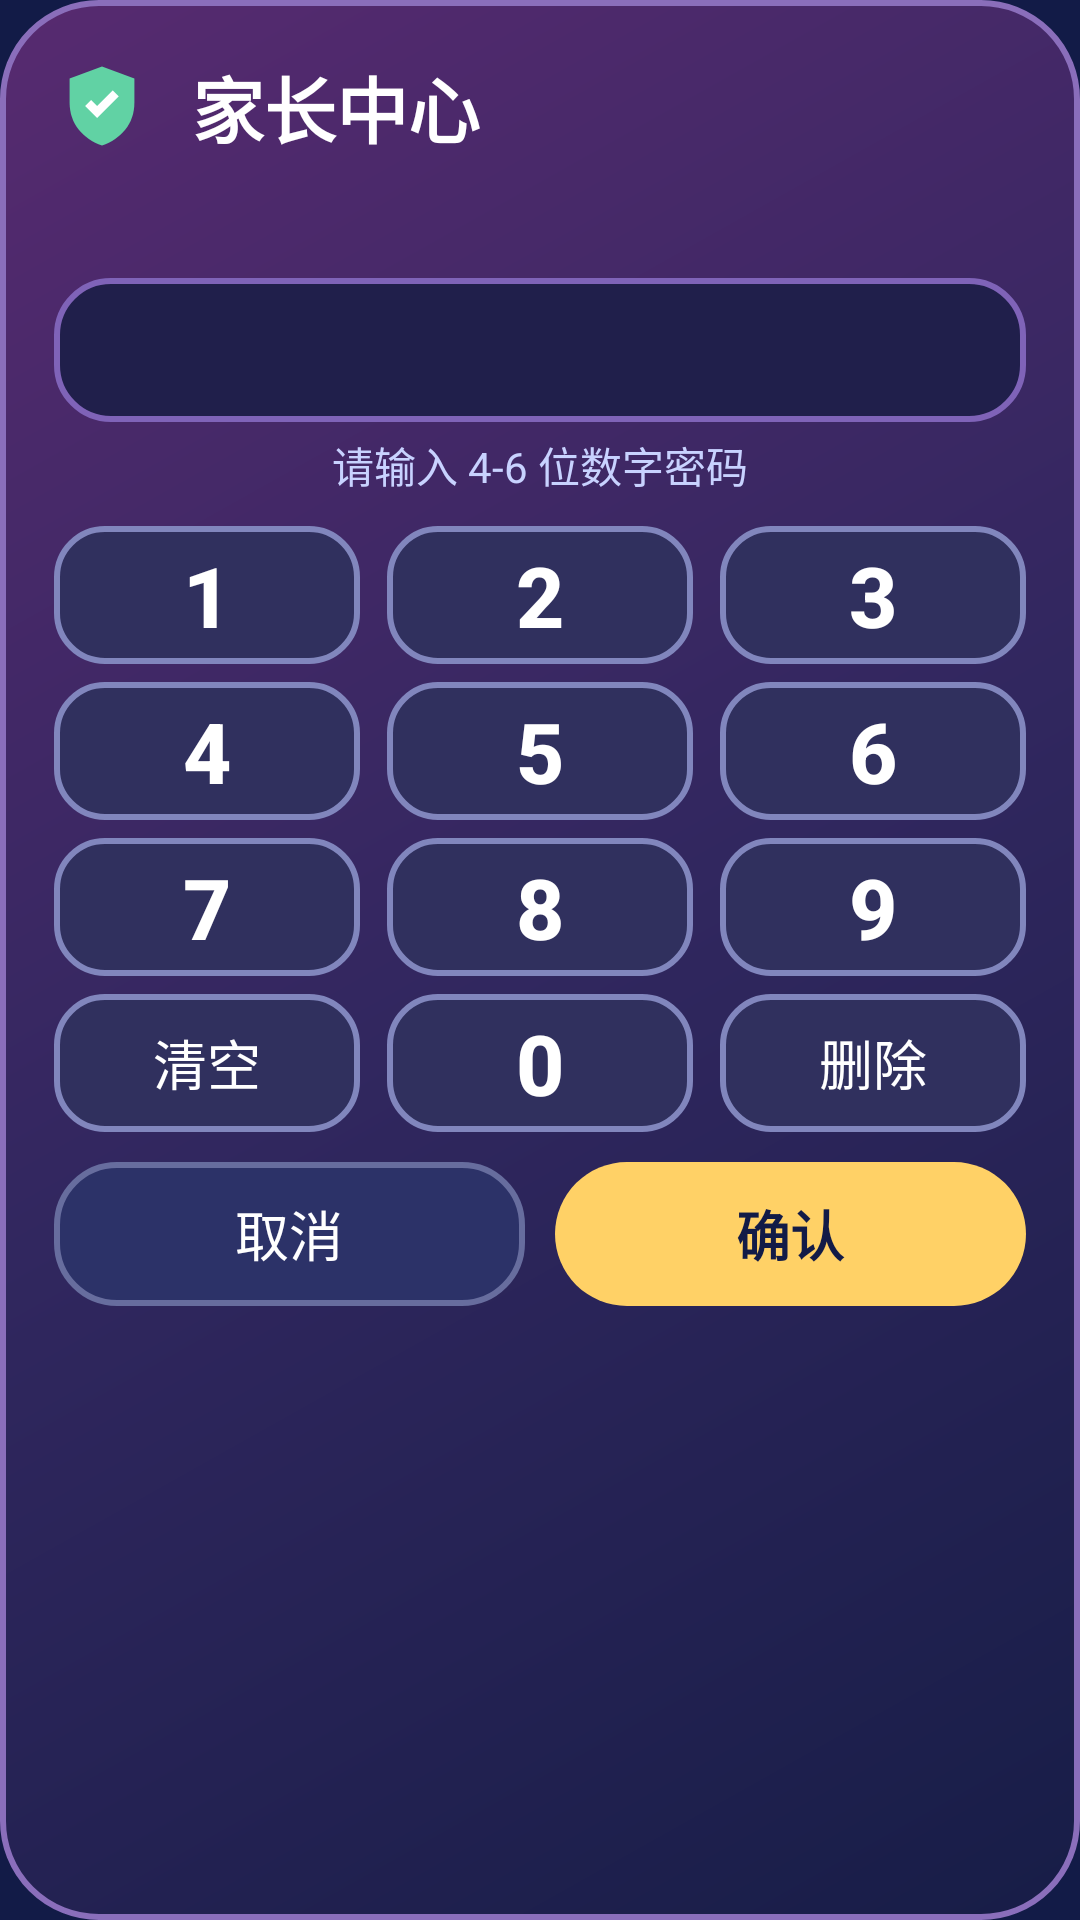

The Android layout XML behind this screen, and the referenced resources:
<!-- AndroidManifest.xml: application theme Theme.YYCartoon -->
<!-- res/layout/dialog_parent_pin.xml -->
<LinearLayout xmlns:android="http://schemas.android.com/apk/res/android"
    android:layout_width="match_parent"
    android:layout_height="wrap_content"
    android:background="@drawable/parent_dialog_background"
    android:orientation="vertical"
    android:padding="18dp">

    <LinearLayout
        android:layout_width="match_parent"
        android:layout_height="wrap_content"
        android:gravity="center_vertical"
        android:orientation="horizontal">

        <ImageView
            android:layout_width="32dp"
            android:layout_height="32dp"
            android:contentDescription="@string/parent_center"
            android:src="@drawable/parent_center_icon" />

        <TextView
            android:layout_width="0dp"
            android:layout_height="wrap_content"
            android:layout_marginStart="14dp"
            android:layout_weight="1"
            android:text="@string/parent_center"
            android:textColor="@color/text_primary"
            android:textSize="24sp"
            android:textStyle="bold" />
    </LinearLayout>

    <TextView
        android:id="@+id/pinMessage"
        android:layout_width="match_parent"
        android:layout_height="wrap_content"
        android:layout_marginTop="8dp"
        android:textColor="@color/text_secondary"
        android:textSize="16sp" />

    <TextView
        android:id="@+id/pinDisplay"
        android:layout_width="match_parent"
        android:layout_height="48dp"
        android:layout_marginTop="10dp"
        android:background="@drawable/pin_display_background"
        android:gravity="center"
        android:letterSpacing="0.14"
        android:textColor="@color/accent_yellow"
        android:textSize="28sp"
        android:textStyle="bold" />

    <TextView
        android:id="@+id/pinHint"
        android:layout_width="match_parent"
        android:layout_height="wrap_content"
        android:layout_marginTop="4dp"
        android:gravity="center"
        android:text="@string/pin_hint"
        android:textColor="@color/text_secondary"
        android:textSize="14sp" />

    <LinearLayout
        android:layout_width="match_parent"
        android:layout_height="wrap_content"
        android:layout_marginTop="10dp"
        android:orientation="vertical">

        <LinearLayout
            android:layout_width="match_parent"
            android:layout_height="46dp"
            android:orientation="horizontal">

            <Button android:id="@+id/pin1" android:layout_width="0dp" android:layout_height="match_parent" android:layout_weight="1" android:background="@drawable/parent_key_button" android:stateListAnimator="@null" android:text="1" android:textColor="@color/text_primary" android:textSize="28sp" android:textStyle="bold" />
            <Button android:id="@+id/pin2" android:layout_width="0dp" android:layout_height="match_parent" android:layout_marginStart="9dp" android:layout_weight="1" android:background="@drawable/parent_key_button" android:stateListAnimator="@null" android:text="2" android:textColor="@color/text_primary" android:textSize="28sp" android:textStyle="bold" />
            <Button android:id="@+id/pin3" android:layout_width="0dp" android:layout_height="match_parent" android:layout_marginStart="9dp" android:layout_weight="1" android:background="@drawable/parent_key_button" android:stateListAnimator="@null" android:text="3" android:textColor="@color/text_primary" android:textSize="28sp" android:textStyle="bold" />
        </LinearLayout>

        <LinearLayout
            android:layout_width="match_parent"
            android:layout_height="46dp"
            android:layout_marginTop="6dp"
            android:orientation="horizontal">

            <Button android:id="@+id/pin4" android:layout_width="0dp" android:layout_height="match_parent" android:layout_weight="1" android:background="@drawable/parent_key_button" android:stateListAnimator="@null" android:text="4" android:textColor="@color/text_primary" android:textSize="28sp" android:textStyle="bold" />
            <Button android:id="@+id/pin5" android:layout_width="0dp" android:layout_height="match_parent" android:layout_marginStart="9dp" android:layout_weight="1" android:background="@drawable/parent_key_button" android:stateListAnimator="@null" android:text="5" android:textColor="@color/text_primary" android:textSize="28sp" android:textStyle="bold" />
            <Button android:id="@+id/pin6" android:layout_width="0dp" android:layout_height="match_parent" android:layout_marginStart="9dp" android:layout_weight="1" android:background="@drawable/parent_key_button" android:stateListAnimator="@null" android:text="6" android:textColor="@color/text_primary" android:textSize="28sp" android:textStyle="bold" />
        </LinearLayout>

        <LinearLayout
            android:layout_width="match_parent"
            android:layout_height="46dp"
            android:layout_marginTop="6dp"
            android:orientation="horizontal">

            <Button android:id="@+id/pin7" android:layout_width="0dp" android:layout_height="match_parent" android:layout_weight="1" android:background="@drawable/parent_key_button" android:stateListAnimator="@null" android:text="7" android:textColor="@color/text_primary" android:textSize="28sp" android:textStyle="bold" />
            <Button android:id="@+id/pin8" android:layout_width="0dp" android:layout_height="match_parent" android:layout_marginStart="9dp" android:layout_weight="1" android:background="@drawable/parent_key_button" android:stateListAnimator="@null" android:text="8" android:textColor="@color/text_primary" android:textSize="28sp" android:textStyle="bold" />
            <Button android:id="@+id/pin9" android:layout_width="0dp" android:layout_height="match_parent" android:layout_marginStart="9dp" android:layout_weight="1" android:background="@drawable/parent_key_button" android:stateListAnimator="@null" android:text="9" android:textColor="@color/text_primary" android:textSize="28sp" android:textStyle="bold" />
        </LinearLayout>

        <LinearLayout
            android:layout_width="match_parent"
            android:layout_height="46dp"
            android:layout_marginTop="6dp"
            android:orientation="horizontal">

            <Button android:id="@+id/pinClear" android:layout_width="0dp" android:layout_height="match_parent" android:layout_weight="1" android:nextFocusDown="@id/pinConfirmButton" android:background="@drawable/parent_key_button" android:stateListAnimator="@null" android:text="@string/clear" android:textAllCaps="false" android:textColor="@color/text_primary" android:textSize="18sp" />
            <Button android:id="@+id/pin0" android:layout_width="0dp" android:layout_height="match_parent" android:layout_marginStart="9dp" android:layout_weight="1" android:nextFocusDown="@id/pinConfirmButton" android:background="@drawable/parent_key_button" android:stateListAnimator="@null" android:text="0" android:textColor="@color/text_primary" android:textSize="28sp" android:textStyle="bold" />
            <Button android:id="@+id/pinDelete" android:layout_width="0dp" android:layout_height="match_parent" android:layout_marginStart="9dp" android:layout_weight="1" android:nextFocusDown="@id/pinConfirmButton" android:background="@drawable/parent_key_button" android:stateListAnimator="@null" android:text="@string/delete" android:textAllCaps="false" android:textColor="@color/text_primary" android:textSize="18sp" />
        </LinearLayout>
    </LinearLayout>

    <LinearLayout
        android:layout_width="match_parent"
        android:layout_height="48dp"
        android:layout_marginTop="10dp"
        android:orientation="horizontal">

        <Button
            android:id="@+id/pinCancelButton"
            android:layout_width="0dp"
            android:layout_height="match_parent"
            android:layout_weight="1"
            android:background="@drawable/parent_cancel_button"
            android:stateListAnimator="@null"
            android:text="@string/cancel"
            android:textAllCaps="false"
            android:textColor="@color/text_primary"
            android:textSize="18sp" />

        <Button
            android:id="@+id/pinConfirmButton"
            android:layout_width="0dp"
            android:layout_height="match_parent"
            android:layout_marginStart="10dp"
            android:layout_weight="1"
            android:background="@drawable/primary_button"
            android:stateListAnimator="@null"
            android:text="@string/confirm"
            android:textAllCaps="false"
            android:textColor="#121B47"
            android:textSize="18sp"
            android:textStyle="bold" />
    </LinearLayout>
</LinearLayout>
<!-- resources referenced by this layout -->
<resources>
  <color name="accent_yellow">#FFD166</color>
  <color name="text_primary">#FFFFFF</color>
  <color name="text_secondary">#C8D2FF</color>
  <!-- drawable parent_cancel_button (drawable) -->
  <selector xmlns:android="http://schemas.android.com/apk/res/android">
      <item android:state_focused="true">
          <shape android:shape="rectangle">
              <corners android:radius="20dp" />
              <solid android:color="#30305E" />
              <stroke android:width="4dp" android:color="@color/accent_yellow" />
          </shape>
      </item>
      <item>
          <shape android:shape="rectangle">
              <corners android:radius="20dp" />
              <solid android:color="#2C3268" />
              <stroke android:width="2dp" android:color="#676D9E" />
          </shape>
      </item>
  </selector>
  <!-- drawable parent_center_icon (drawable) -->
  <vector xmlns:android="http://schemas.android.com/apk/res/android"
      android:width="42dp"
      android:height="42dp"
      android:viewportWidth="80"
      android:viewportHeight="80">
      <path
          android:fillColor="#61D2A4"
          android:pathData="M40,7l27,10v20c0,18 -11,30 -27,36c-16,-6 -27,-18 -27,-36v-20z" />
      <path
          android:fillColor="#FFFFFF"
          android:pathData="M36,50l-10,-10l5,-5l5,5l13,-13l5,5z" />
  </vector>
  <!-- drawable parent_dialog_background (drawable) -->
  <shape xmlns:android="http://schemas.android.com/apk/res/android"
      android:shape="rectangle">
      <corners android:radius="32dp" />
      <gradient
          android:angle="315"
          android:centerColor="#31275F"
          android:endColor="#171D47"
          android:startColor="#572A70" />
      <stroke android:width="2dp" android:color="#8A6EBB" />
  </shape>
  <!-- drawable parent_key_button (drawable) -->
  <selector xmlns:android="http://schemas.android.com/apk/res/android">
      <item android:state_focused="true">
          <shape android:shape="rectangle">
              <corners android:radius="16dp" />
              <solid android:color="#51345F" />
              <stroke android:width="4dp" android:color="@color/accent_yellow" />
          </shape>
      </item>
      <item>
          <shape android:shape="rectangle">
              <corners android:radius="16dp" />
              <solid android:color="#30305E" />
              <stroke android:width="2dp" android:color="#8186BD" />
          </shape>
      </item>
  </selector>
  <!-- drawable pin_display_background (drawable) -->
  <shape xmlns:android="http://schemas.android.com/apk/res/android"
      android:shape="rectangle">
      <corners android:radius="18dp" />
      <solid android:color="#201F4B" />
      <stroke android:width="2dp" android:color="#7F63B8" />
  </shape>
  <string name="cancel">取消</string>
  <string name="clear">清空</string>
  <string name="confirm">确认</string>
  <string name="delete">删除</string>
  <string name="parent_center">家长中心</string>
  <string name="pin_hint">请输入 4-6 位数字密码</string>
  <style name="Theme.YYCartoon" parent="Theme.AppCompat.NoActionBar">
          <item name="android:windowBackground">@color/tv_background</item>
          <item name="android:colorBackground">@color/tv_background</item>
          <item name="colorAccent">@color/accent_pink</item>
      </style>
  <color name="tv_background">#121B47</color>
  <color name="accent_pink">#FF5F9E</color>
</resources>
